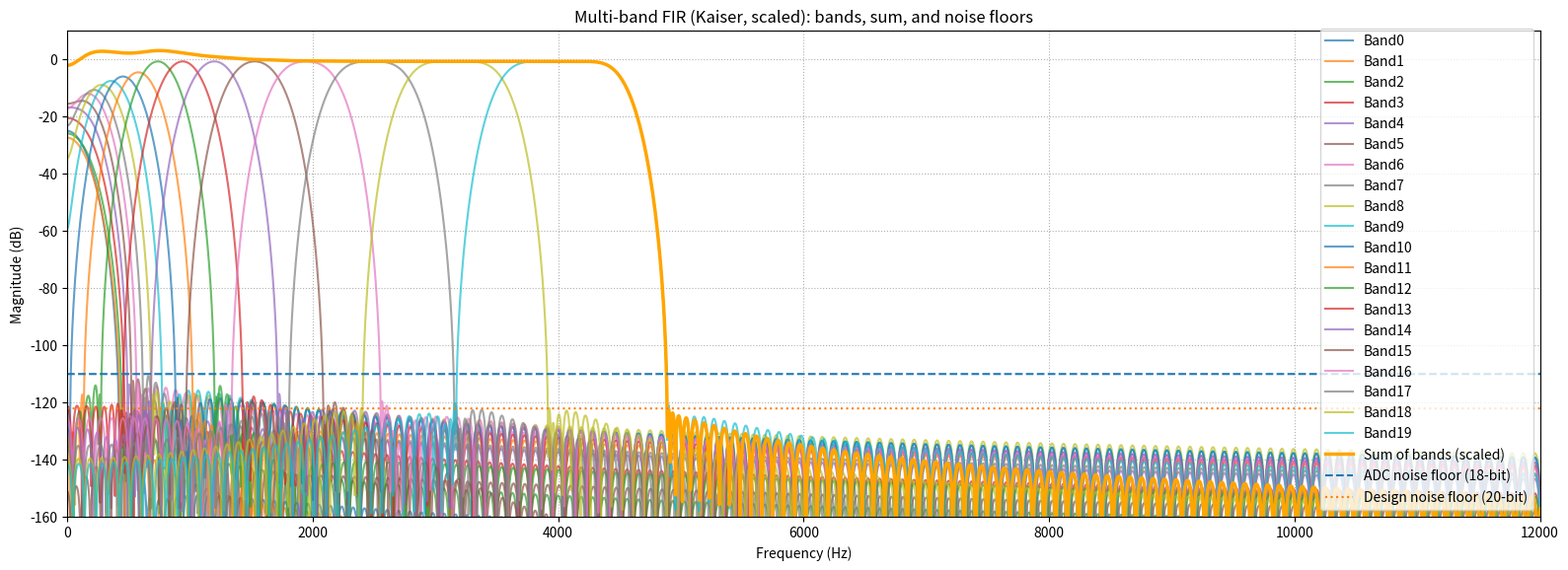

Write the Python code that produced this figure.
import numpy as np
import matplotlib.pyplot as plt
from scipy.signal import firwin, freqz

# ============================
# 0) Global settings
# ============================
fs = 192000.0        # sample rate in Hz
num_points = 32768  # finer grid so narrow bands are resolved
adc_bits = 18       # ADC resolution (real analog path)
design_bits = 20    # target ENOB for filter stopband (digital design goal)
coeff_bits = 24     # word length for coefficient quantization to .coe
num_taps = 2048     # taps per band (IP max)
eps = 1e-12         # small value for log/guard

# Band specs
bands = [
    dict(name="Band0",  fpl=35,   fpu=45,    fsl=30,   fsu=52),
    dict(name="Band1",  fpl=45,   fpu=58,    fsl=38,   fsu=66),
    dict(name="Band2",  fpl=58,   fpu=73,    fsl=49,   fsu=84),
    dict(name="Band3",  fpl=73,   fpu=93,    fsl=62,   fsu=107),
    dict(name="Band4",  fpl=93,   fpu=119,   fsl=79,   fsu=137),
    dict(name="Band5",  fpl=119,  fpu=152,   fsl=101,  fsu=174),
    dict(name="Band6",  fpl=152,  fpu=193,   fsl=129,  fsu=222),
    dict(name="Band7",  fpl=193,  fpu=246,   fsl=164,  fsu=283),
    dict(name="Band8",  fpl=246,  fpu=314,   fsl=209,  fsu=361),
    dict(name="Band9",  fpl=314,  fpu=400,   fsl=267,  fsu=460),

    dict(name="Band10", fpl=400,  fpu=510,   fsl=340,  fsu=586),
    dict(name="Band11", fpl=510,  fpu=650,   fsl=433,  fsu=747),
    dict(name="Band12", fpl=650,  fpu=828,   fsl=552,  fsu=952),
    dict(name="Band13", fpl=828,  fpu=1055,  fsl=704,  fsu=1213),
    dict(name="Band14", fpl=1055, fpu=1344,  fsl=896,  fsu=1546),
    dict(name="Band15", fpl=1344, fpu=1713,  fsl=1142, fsu=1969),
    dict(name="Band16", fpl=1713, fpu=2182,  fsl=1456, fsu=2510),
    dict(name="Band17", fpl=2182, fpu=2781,  fsl=1855, fsu=3198),
    dict(name="Band18", fpl=2781, fpu=3543,  fsl=2364, fsu=4075),
    dict(name="Band19", fpl=3543, fpu=4515,  fsl=3012, fsu=5193),
]

# ============================
# 1) Helper functions
# ============================

def kaiser_beta_for_enob(bits):
    A = 6.02 * bits + 1.76  # target attenuation in dB
    if A <= 21:
        beta = 0.0
    elif A <= 50:
        beta = 0.5842 * (A - 21)**0.4 + 0.07886 * (A - 21)
    else:
        beta = 0.1102 * (A - 8.7)
    return A, beta

A_target_db, kaiser_beta = kaiser_beta_for_enob(design_bits)
print(f"Kaiser design target from {design_bits}-bit:")
print(f"  Target attenuation A_target ≈ {A_target_db:.2f} dB")
print(f"  Kaiser beta                 ≈ {kaiser_beta:.2f}")

def design_bandpass_fir(num_taps, fs, fpl, fpu, beta):
    """Design a bandpass FIR with passband [fpl, fpu] (Hz) using Kaiser."""
    w1 = fpl / (fs / 2.0)
    w2 = fpu / (fs / 2.0)
    return firwin(
        num_taps,
        [w1, w2],
        pass_zero=False,
        window=('kaiser', beta)
    )

def compute_response(h, fs, num_points):
    """Return (freqs_Hz, H_complex)."""
    w, H = freqz(h, worN=num_points)
    freqs = w * fs / (2.0 * np.pi)
    return freqs, H

def quantize_coeffs(coeffs, bits):
    """Quantize coefficients to signed integers with given bit width."""
    max_pos = 2**(bits - 1) - 1
    min_neg = -2**(bits - 1)
    scale = max_pos
    q = np.round(coeffs * scale)
    q = np.clip(q, min_neg, max_pos)
    return q.astype(int)

def write_coe(filename, coeffs_int, radix=10):
    with open(filename, "w") as f:
        f.write(f"radix={radix};\n")
        f.write("coefdata=\n")
        for i, c in enumerate(coeffs_int):
            if i == len(coeffs_int) - 1:
                f.write(f"{int(c)};\n")
            else:
                f.write(f"{int(c)},\n")
    print(f"Wrote {filename}")

def write_all_coeffs_coe(filename, all_coeffs_int, radix=10):
    total = sum(len(arr) for arr in all_coeffs_int)
    idx = 0
    with open(filename, "w") as f:
        f.write(f"radix = {radix};\n")
        f.write("coefdata = \n")
        for arr in all_coeffs_int:
            for c in arr:
                if idx == total - 1:
                    f.write(f"{int(c)};\n")
                else:
                    f.write(f"{int(c)},\n")
                idx += 1
    print(f"Wrote {filename} (all bands combined)")

def worst_stopband_level(freqs, H, fsl, fsu):
    """Worst-case stopband level (dB) outside [fsl, fsu]."""
    mag_db = 20.0 * np.log10(np.maximum(np.abs(H), eps))
    stop_mask = (freqs <= fsl) | (freqs >= fsu)
    return float(np.max(mag_db[stop_mask]))

# ============================
# 2) Design all bands (unscaled)
# ============================

coeffs_list = []
for b in bands:
    h = design_bandpass_fir(num_taps, fs, b["fpl"], b["fpu"], kaiser_beta)
    coeffs_list.append(h)

coeffs_list = np.array(coeffs_list)  # shape (B, taps)

# Common freq grid
freqs, _dummy = compute_response(coeffs_list[0], fs, num_points)

# Complex responses for each band (unscaled)
H_all = []
for h in coeffs_list:
    _, H = compute_response(h, fs, num_points)
    H_all.append(H)
H_all = np.array(H_all)  # shape (B, N)

# ============================
# 3) Automatic low-band taper
# ============================

num_bands_to_taper = 12   # 0..11 tapered, 12..19 left ~unity
target_mag = 1.0          # target combined magnitude at each center (before global scale)
gains = np.ones(len(bands))

band_centers = [0.5 * (b["fpl"] + b["fpu"]) for b in bands]

for k in range(num_bands_to_taper):
    f_center = band_centers[k]
    idx = np.argmin(np.abs(freqs - f_center))
    Hk_mag = np.abs(H_all[k, idx])
    existing_mag = np.abs(np.dot(gains[:k], H_all[:k, idx])) if k > 0 else 0.0
    if Hk_mag < 1e-9:
        gains[k] = 0.0
    else:
        # Only cut (no boosting): cap at 1.0
        gk = max(0.0, (target_mag - existing_mag) / Hk_mag)
        gains[k] = min(gk, 1.0)

# --- Adjust Band0 so its peak is similar to Bands 1–3 ---
coeffs_tapered_tmp = coeffs_list * gains[:, None]
H_tapered_tmp = []
for h in coeffs_tapered_tmp:
    _, H = compute_response(h, fs, num_points)
    H_tapered_tmp.append(H)
H_tapered_tmp = np.array(H_tapered_tmp)

band_peaks_db_tmp = []
for k, b in enumerate(bands):
    mask = (freqs >= b["fpl"]) & (freqs <= b["fpu"])
    mag_band = np.abs(H_tapered_tmp[k, mask])
    band_peaks_db_tmp.append(20.0 * np.log10(np.maximum(mag_band.max(), eps)))

# Use average of Bands 1–3 as Band0 target
target_peak0_db = float(np.mean(band_peaks_db_tmp[1:4]))
peak0_db = band_peaks_db_tmp[0]
delta0_db = target_peak0_db - peak0_db  # negative if Band0 is hotter

# Only cut; never boost
if delta0_db < 0:
    band0_manual_gain = 10.0**(delta0_db / 20.0)
else:
    band0_manual_gain = 1.0

gains[0] *= band0_manual_gain

print("\nPer-band taper gains (linear, after Band0 equalization):")
for i, g in enumerate(gains):
    print(f"  {bands[i]['name']}: {g:.6f}")

# Apply final per-band taper
coeffs_tapered = coeffs_list * gains[:, None]

# ============================
# 4) Global gain so orange line ~0 dB on average
# ============================

# Sum response with only per-band taper
H_sum_tapered = np.sum(
    [compute_response(h, fs, num_points)[1] for h in coeffs_tapered],
    axis=0
)
mag_sum_tapered = np.abs(H_sum_tapered)

f_roi_min = bands[0]["fpl"]
f_roi_max = bands[-1]["fpu"]
roi_mask = (freqs >= f_roi_min) & (freqs <= f_roi_max)

avg_mag = mag_sum_tapered[roi_mask].mean()
g_global2 = 1.0 / avg_mag          # make average 0 dB
g_global2_db = 20.0 * np.log10(g_global2)

print(f"\nGlobal gain g_global2 = {g_global2:.6f} ({g_global2_db:.3f} dB)")

# Final coefficients used in hardware:
coeffs_final = coeffs_tapered * g_global2

# ============================
# 5) Frequency responses, band heights, and "undo" gains
# ============================

H_final = []
mag_all_db = []
for h in coeffs_final:
    _, H = compute_response(h, fs, num_points)
    H_final.append(H)
    mag_all_db.append(20.0 * np.log10(np.maximum(np.abs(H), eps)))

H_final = np.array(H_final)
mag_all_db = np.array(mag_all_db)

H_sum_final = np.sum(H_final, axis=0)
mag_sum_final = np.abs(H_sum_final)
mag_sum_final_db = 20.0 * np.log10(np.maximum(mag_sum_final, eps))

# Net attenuation per band and gain to undo it
scale_total = gains * g_global2
atten_db = 20.0 * np.log10(np.maximum(scale_total, eps))
undo_db = -atten_db

# Actual peak height of each band (after all scaling)
band_peaks_db = []
worst_stop_db = []
for k, b in enumerate(bands):
    mask = (freqs >= b["fpl"]) & (freqs <= b["fpu"])
    mag_band = np.abs(H_final[k, mask])
    band_peaks_db.append(20.0 * np.log10(np.maximum(mag_band.max(), eps)))

    worst_sb = worst_stopband_level(freqs, H_final[k], b["fsl"], b["fsu"])
    worst_stop_db.append(worst_sb)

print("\n=== Band heights and EQ gains to get back to original 0 dB ===")
print("Band  centerHz  per-band-gain  net-atten-dB  gain-to-undo-dB  peak-dB  worst-stop-dB")
for i, (c, g, att, ud, pk, ws) in enumerate(
    zip(band_centers, gains, atten_db, undo_db, band_peaks_db, worst_stop_db)
):
    print(f"{i:2d}  {c:8.1f}    {g:8.5f}   {att:10.3f}   {ud:10.3f}   {pk:8.3f}   {ws:8.3f}")

# ============================
# 6) Noise floors
# ============================

snr_adc_db = 6.02 * adc_bits + 1.76
noise_floor_adc_db = -snr_adc_db

snr_design_db = 6.02 * design_bits + 1.76
noise_floor_design_db = -snr_design_db

noise_line_adc = np.full_like(freqs, noise_floor_adc_db)
noise_line_design = np.full_like(freqs, noise_floor_design_db)

# ============================
# 7) Generate .coe files using scaled coefficients
# ============================

all_coeffs_int = []

for h, b in zip(coeffs_final, bands):
    q = quantize_coeffs(h, coeff_bits)
    all_coeffs_int.append(q)
    fname = f"{b['name']}_fir_{coeff_bits}b_kaiser_scaled.coe"
    write_coe(fname, q, radix=10)

write_all_coeffs_coe("all_bands_combined_kaiser_scaled.coe", all_coeffs_int, radix=10)

# ============================
# 8) Plotting
# ============================

plt.figure(figsize=(16, 6))
for i, b in enumerate(bands):
    plt.plot(freqs, mag_all_db[i], alpha=0.7, label=b["name"])

plt.plot(freqs, mag_sum_final_db, linewidth=2.5, label="Sum of bands (scaled)", color="orange")

plt.plot(freqs, noise_line_adc, linestyle="--", label=f"ADC noise floor ({adc_bits}-bit)")
plt.plot(freqs, noise_line_design, linestyle=":", label=f"Design noise floor ({design_bits}-bit)")

plt.xlabel("Frequency (Hz)")
plt.ylabel("Magnitude (dB)")
plt.title("Multi-band FIR (Kaiser, scaled): bands, sum, and noise floors")
plt.ylim([-160, 10])
plt.grid(True, which="both", ls=":")
plt.xlim(0, 12000)
plt.legend()
plt.tight_layout()

plt.show()
